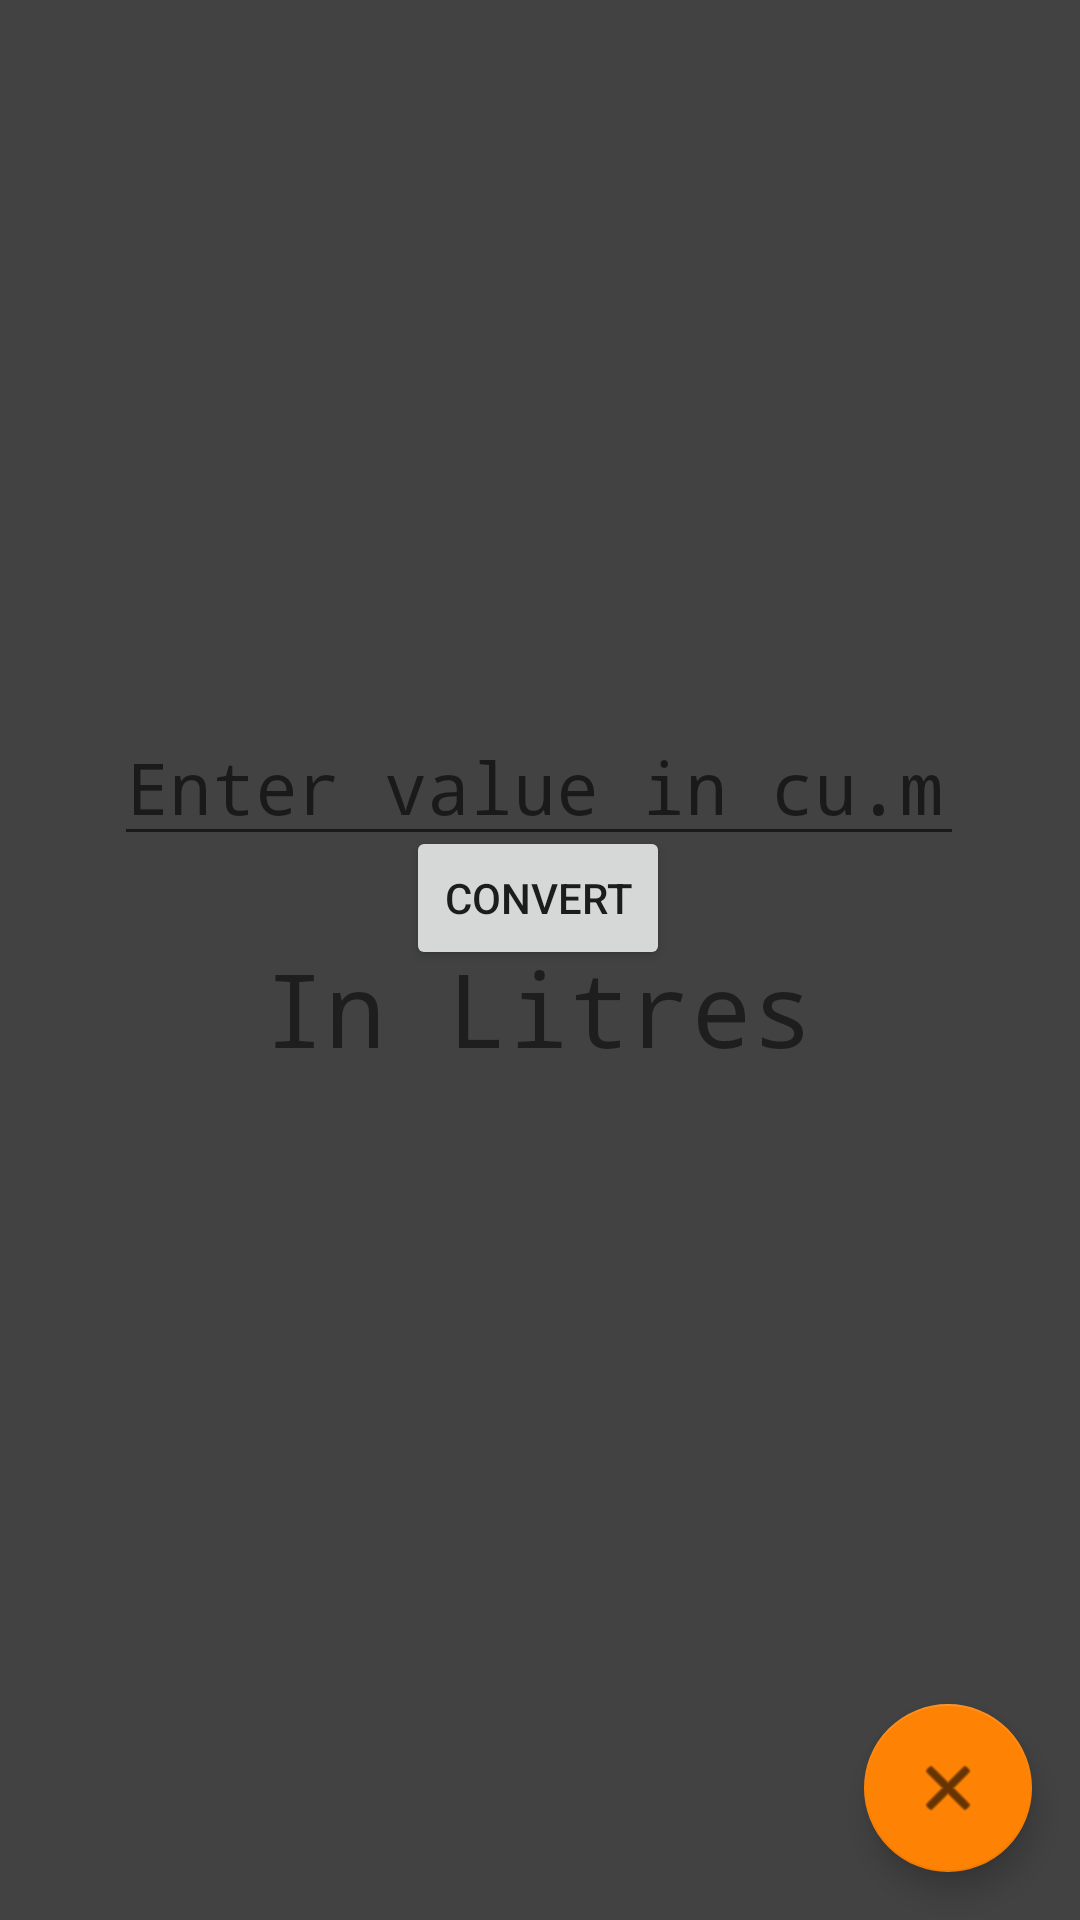

Produce the Android XML layout that renders to this screen, including the resource entries it uses.
<!-- AndroidManifest.xml: application theme Theme.Unit_converter -->
<!-- res/layout/activity_activityvol.xml -->
<?xml version="1.0" encoding="utf-8"?>
<androidx.constraintlayout.widget.ConstraintLayout xmlns:android="http://schemas.android.com/apk/res/android"
    xmlns:app="http://schemas.android.com/apk/res-auto"
    xmlns:tools="http://schemas.android.com/tools"
    android:layout_width="match_parent"
    android:layout_height="match_parent"
    android:background="@color/cardview_dark_background"
    tools:context=".Activityvol">

    <EditText
        android:id="@+id/inputVol"
        android:layout_width="wrap_content"
        android:layout_height="wrap_content"
        android:layout_marginTop="236dp"
        android:ems="10"
        android:fontFamily="monospace"
        android:hint="Enter value in cu.m."
        android:inputType="number"
        android:singleLine="false"
        android:textAlignment="center"
        android:textColor="#D6D1D1"
        android:textSize="24sp"
        app:layout_constraintEnd_toEndOf="parent"
        app:layout_constraintHorizontal_bias="0.496"
        app:layout_constraintStart_toStartOf="parent"
        app:layout_constraintTop_toTopOf="parent" />

    <TextView
        android:id="@+id/textView2"
        android:layout_width="wrap_content"
        android:layout_height="wrap_content"
        android:layout_marginBottom="64dp"
        android:fontFamily="monospace"
        android:text="In Litres"
        android:textSize="34sp"
        app:layout_constraintBottom_toTopOf="@+id/outputVol"
        app:layout_constraintEnd_toEndOf="parent"
        app:layout_constraintHorizontal_bias="0.497"
        app:layout_constraintStart_toStartOf="parent" />

    <TextView
        android:id="@+id/outputVol"
        android:layout_width="wrap_content"
        android:layout_height="wrap_content"
        android:layout_marginBottom="100dp"
        android:textSize="34sp"
        app:layout_constraintBottom_toTopOf="@+id/back2"
        app:layout_constraintEnd_toEndOf="parent"
        app:layout_constraintHorizontal_bias="0.498"
        app:layout_constraintStart_toStartOf="parent" />

    <Button
        android:id="@+id/convVol"
        android:layout_width="wrap_content"
        android:layout_height="wrap_content"
        android:text="Convert"
        app:layout_constraintBottom_toTopOf="@+id/textView2"
        app:layout_constraintEnd_toEndOf="parent"
        app:layout_constraintHorizontal_bias="0.498"
        app:layout_constraintStart_toStartOf="parent"
        app:layout_constraintTop_toBottomOf="@+id/inputVol" />

    <ImageView
        android:id="@+id/imageView"
        android:layout_width="103dp"
        android:layout_height="109dp"
        android:layout_marginTop="92dp"
        app:layout_constraintEnd_toEndOf="parent"
        app:layout_constraintStart_toStartOf="parent"
        app:layout_constraintTop_toTopOf="parent"
        app:srcCompat="@mipmap/vol" />

    <com.google.android.material.floatingactionbutton.FloatingActionButton
        android:id="@+id/back2"
        android:layout_width="wrap_content"
        android:layout_height="wrap_content"
        android:layout_marginEnd="16dp"
        android:layout_marginBottom="16dp"
        android:clickable="true"
        app:backgroundTint="#FE8305"
        app:layout_constraintBottom_toBottomOf="parent"
        app:layout_constraintEnd_toEndOf="parent"
        app:srcCompat="@android:drawable/ic_menu_close_clear_cancel" />

</androidx.constraintlayout.widget.ConstraintLayout>
<!-- resources referenced by this layout -->
<resources>
  <style name="Theme.Unit_converter" parent="Theme.MaterialComponents.DayNight.DarkActionBar">
          
          <item name="colorPrimary">@color/purple_500</item>
          <item name="colorPrimaryVariant">@color/purple_700</item>
          <item name="colorOnPrimary">@color/white</item>
          
          <item name="colorSecondary">@color/teal_200</item>
          <item name="colorSecondaryVariant">@color/teal_700</item>
          <item name="colorOnSecondary">@color/black</item>
          
          <item name="android:statusBarColor">?attr/colorPrimaryVariant</item>
          
      </style>
  <!-- not gathered from this repository: default colours our renderer supplied (Android Studio template values) -->
  <color name="purple_500">#FF6200EE</color>
  <color name="purple_700">#FF3700B3</color>
  <color name="teal_200">#FF03DAC5</color>
  <color name="teal_700">#FF018786</color>
  <color name="black">#FF000000</color>
  <color name="white">#FFFFFFFF</color>
</resources>
